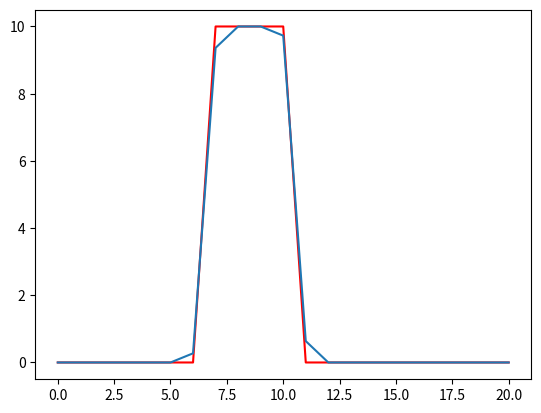
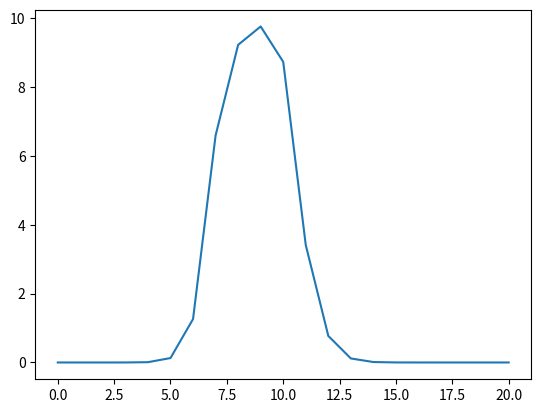
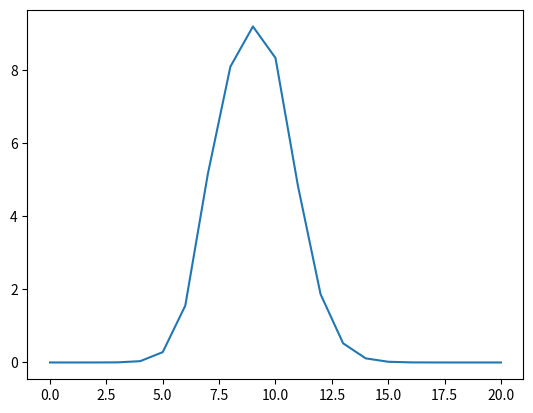
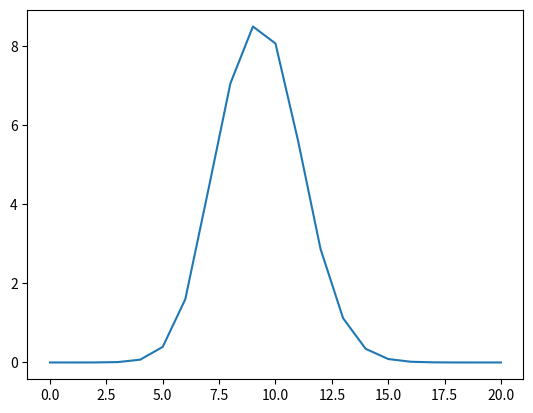
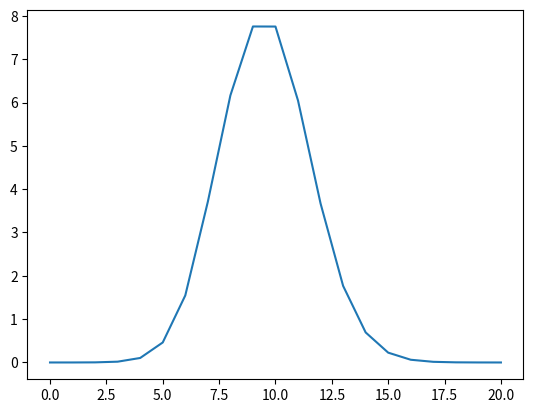
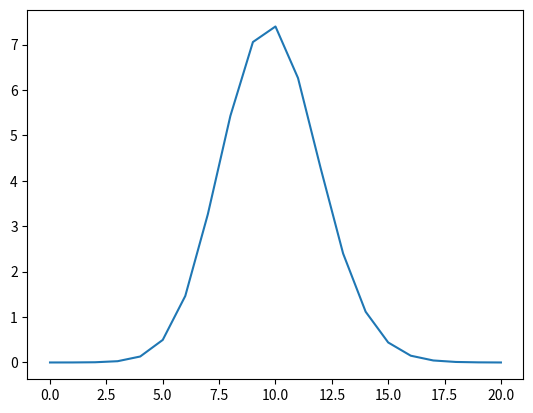
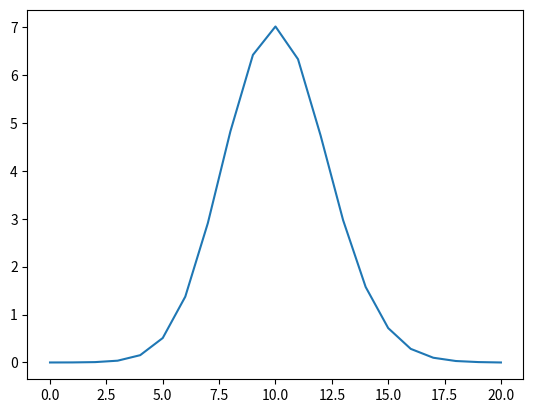
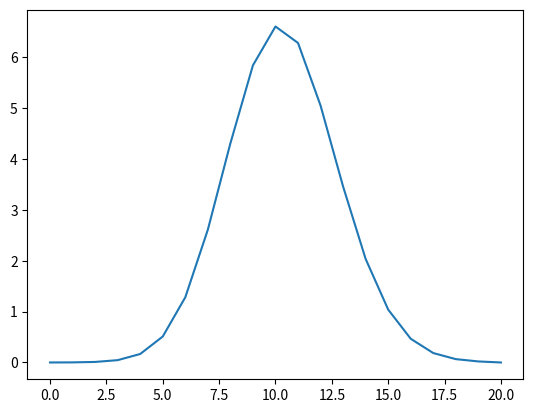
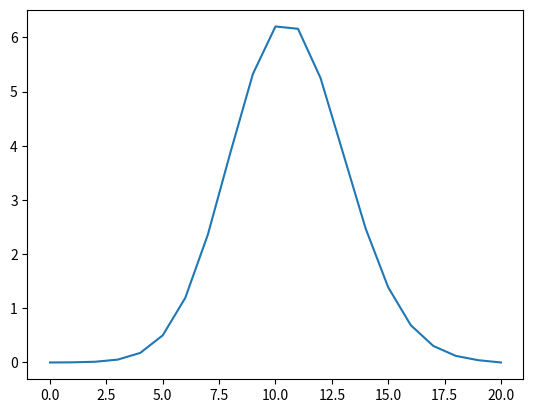
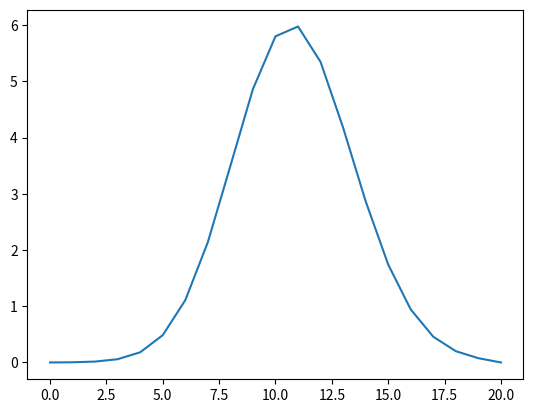
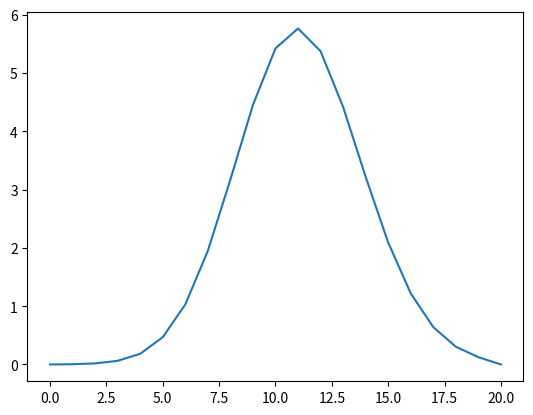
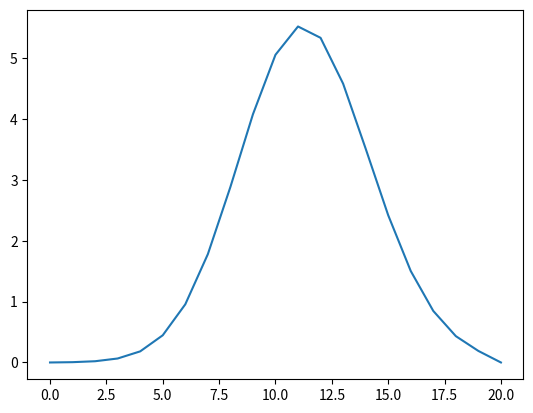
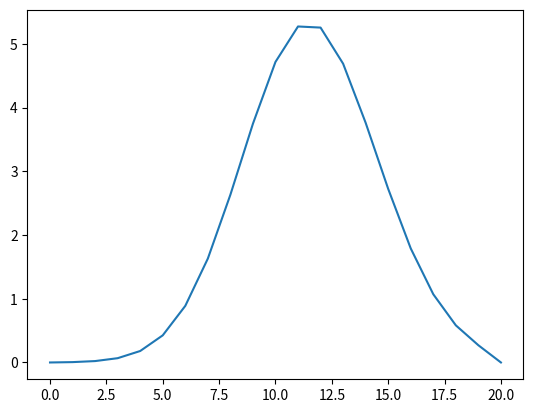
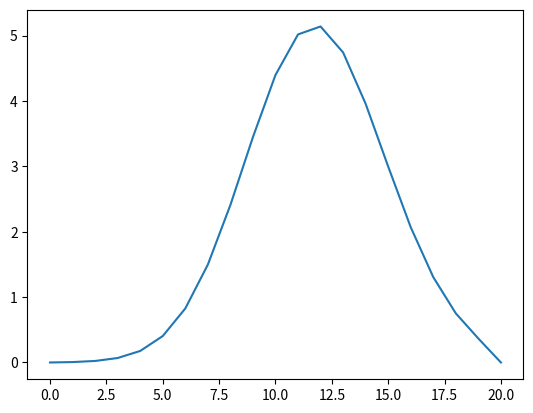
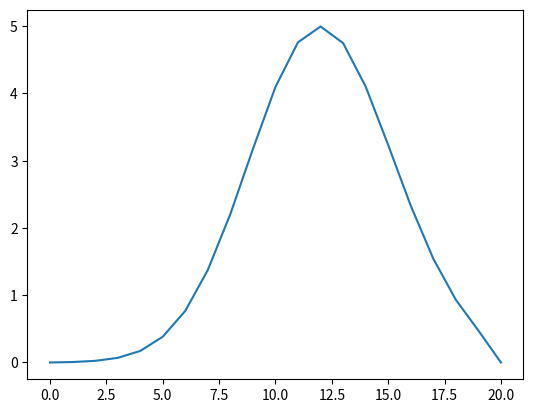
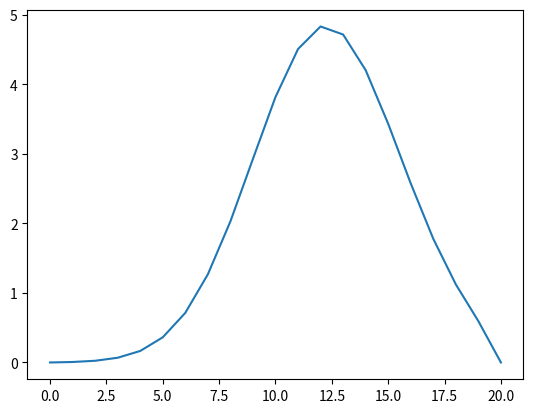

The matplotlib source for these figures, in order:

import numpy as np
import matplotlib.pyplot as plt

#Funcion

def DufortFrankel(T,Tnew,Told,u,alfa,deltat,deltax):
    
    s = alfa*deltat/deltax**2
    C = u*deltat/deltax
    
    for n in range(numint):
        for i in range(1,N):
            Tnew[i] = 2*s*(T[i-1]+T[i+1])/(1+2*s)-C/(1+2*s)*(T[i+1]-T[i-1])+(1-2*s)/(1+2*s)*Told[i]
            Tnew[i] = 0.5*(Tnew[i]+T[i])
    
        #Condiciones de frontera
        Tnew[0] = 0
        Tnew[N] = 0
    
        Told = np.copy(T)
        T = np.copy(Tnew)
    
        if n%10 == 0:
            plt.figure(2)
            plt.plot(T)
            plt.pause(0.01)
            plt.show()
        
#Datos

N = 20
numint = 1000
deltat = 0.001
deltax = 0.1
u = 4
alfa = 0.5

#Condicion inicial

T = np.zeros(N+1)
T[7:11] = 10

#Otros array necesarios

Told = np.copy(T)
Tnew = np.zeros(N+1)

#Representación condición inicial

plt.close('all')
plt.figure(2)
plt.plot(T,'-r')
plt.pause(0.1)

DufortFrankel(T,Tnew,Told,u,alfa,deltat,deltax)

plt.xlabel('Posicion en la barra')
plt.ylabel('Temperatura')
plt.title('Ejercicio 8')
